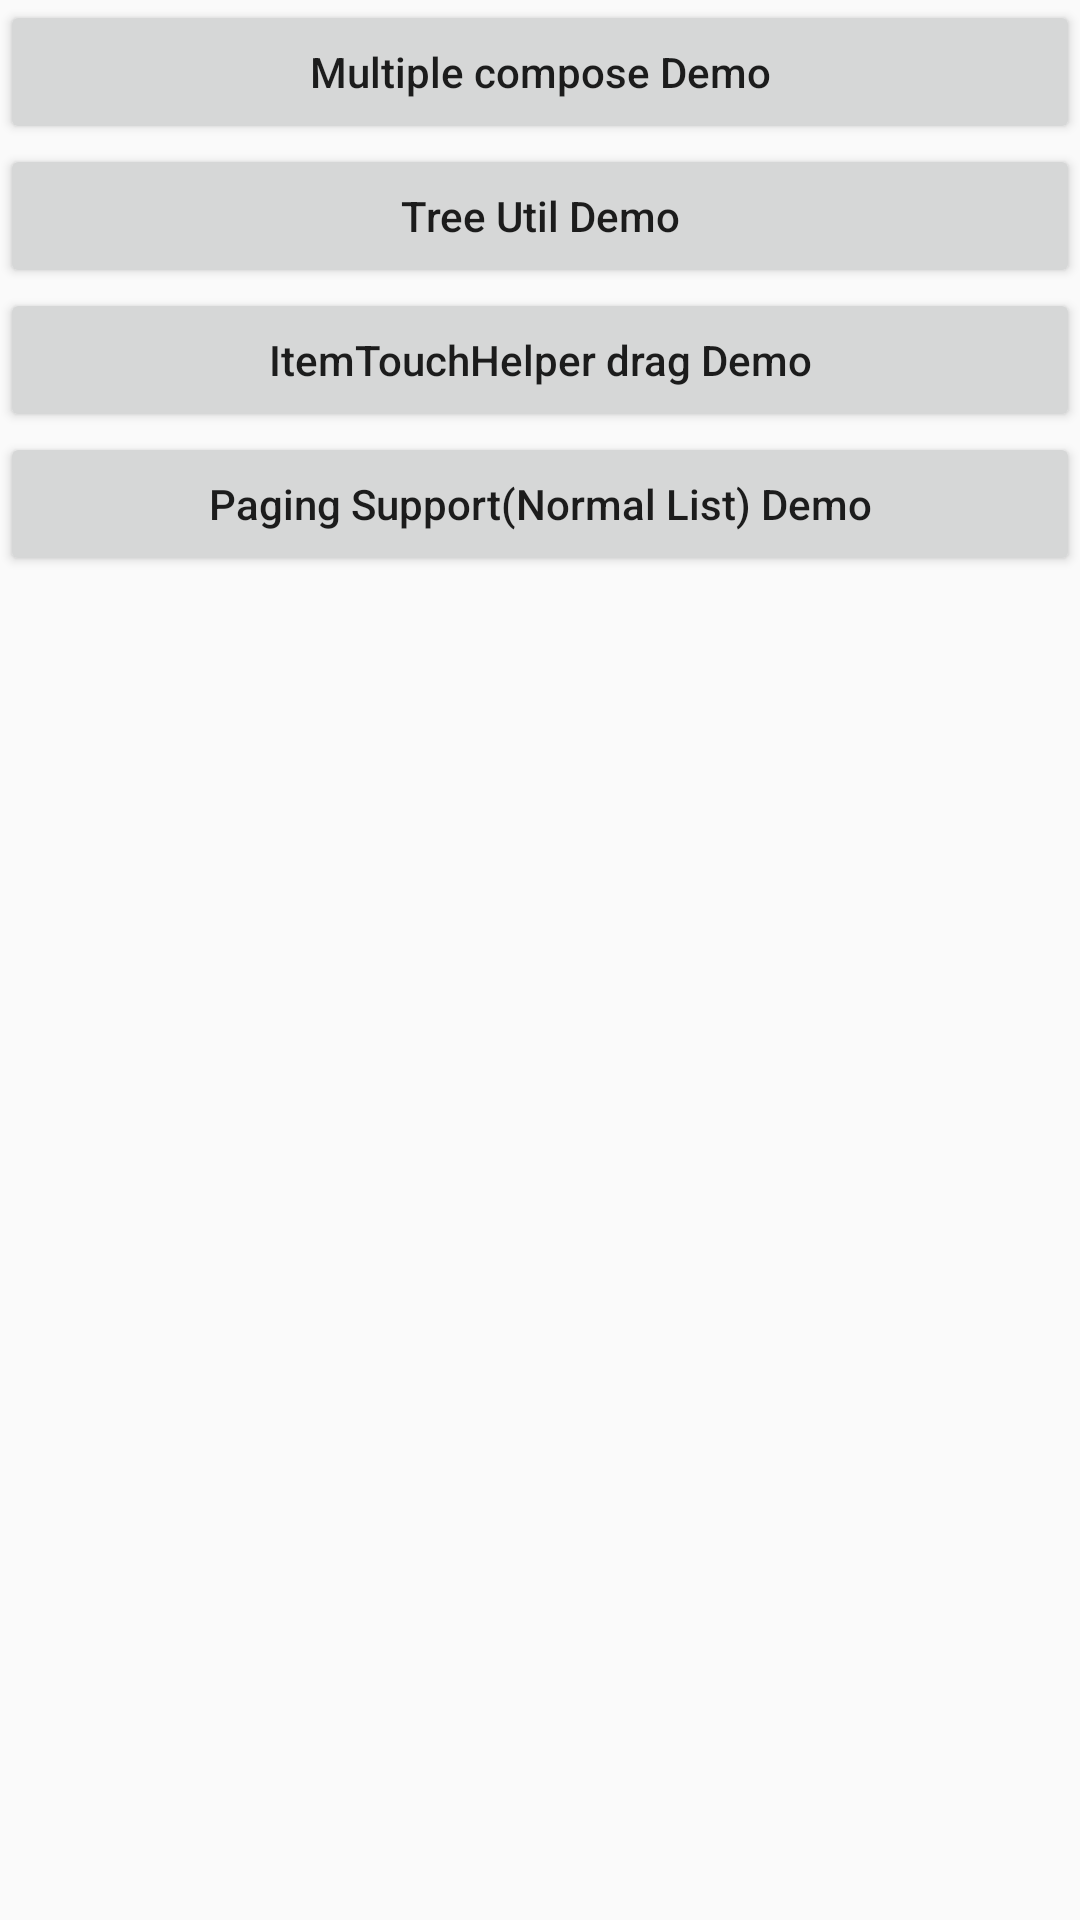

Write the Android layout XML for this screen, with the resource values it uses.
<!-- AndroidManifest.xml: application theme AppTheme -->
<!-- res/layout/activity_root.xml -->
<?xml version="1.0" encoding="utf-8"?>
<LinearLayout xmlns:android="http://schemas.android.com/apk/res/android"
    xmlns:app="http://schemas.android.com/apk/res-auto"
    xmlns:tools="http://schemas.android.com/tools"
    android:layout_width="match_parent"
    android:layout_height="match_parent"
    android:orientation="vertical"
    tools:context=".RootActivity">

    <Button
        android:id="@+id/compose_demo_btn"
        android:layout_width="match_parent"
        android:layout_height="wrap_content"
        android:textAllCaps="false"
        android:text="Multiple compose Demo"/>

    <Button
        android:id="@+id/tree_demo_btn"
        android:layout_width="match_parent"
        android:layout_height="wrap_content"
        android:textAllCaps="false"
        android:text="Tree Util Demo"/>

    <Button
        android:id="@+id/drop_demo_btn"
        android:layout_width="match_parent"
        android:layout_height="wrap_content"
        android:textAllCaps="false"
        android:text="ItemTouchHelper drag Demo"/>

    <Button
        android:id="@+id/list_paging_demo_btn"
        android:layout_width="match_parent"
        android:layout_height="wrap_content"
        android:textAllCaps="false"
        android:text="Paging Support(Normal List) Demo"/>

</LinearLayout>
<!-- resources referenced by this layout -->
<resources>
  <style name="AppTheme" parent="Theme.AppCompat.Light.DarkActionBar">
          
          <item name="android:statusBarColor">?attr/colorPrimaryVariant</item>
          <item name="android:windowLightStatusBar">true</item>
          <item name="colorPrimary">@color/colorPrimary</item>
          <item name="colorPrimaryDark">@color/colorPrimaryDark</item>
          <item name="colorAccent">@color/colorAccent</item>
      </style>
  <color name="colorPrimary">#3F51B5</color>
  <color name="colorPrimaryDark">#303F9F</color>
  <color name="colorAccent">#FF4081</color>
</resources>
